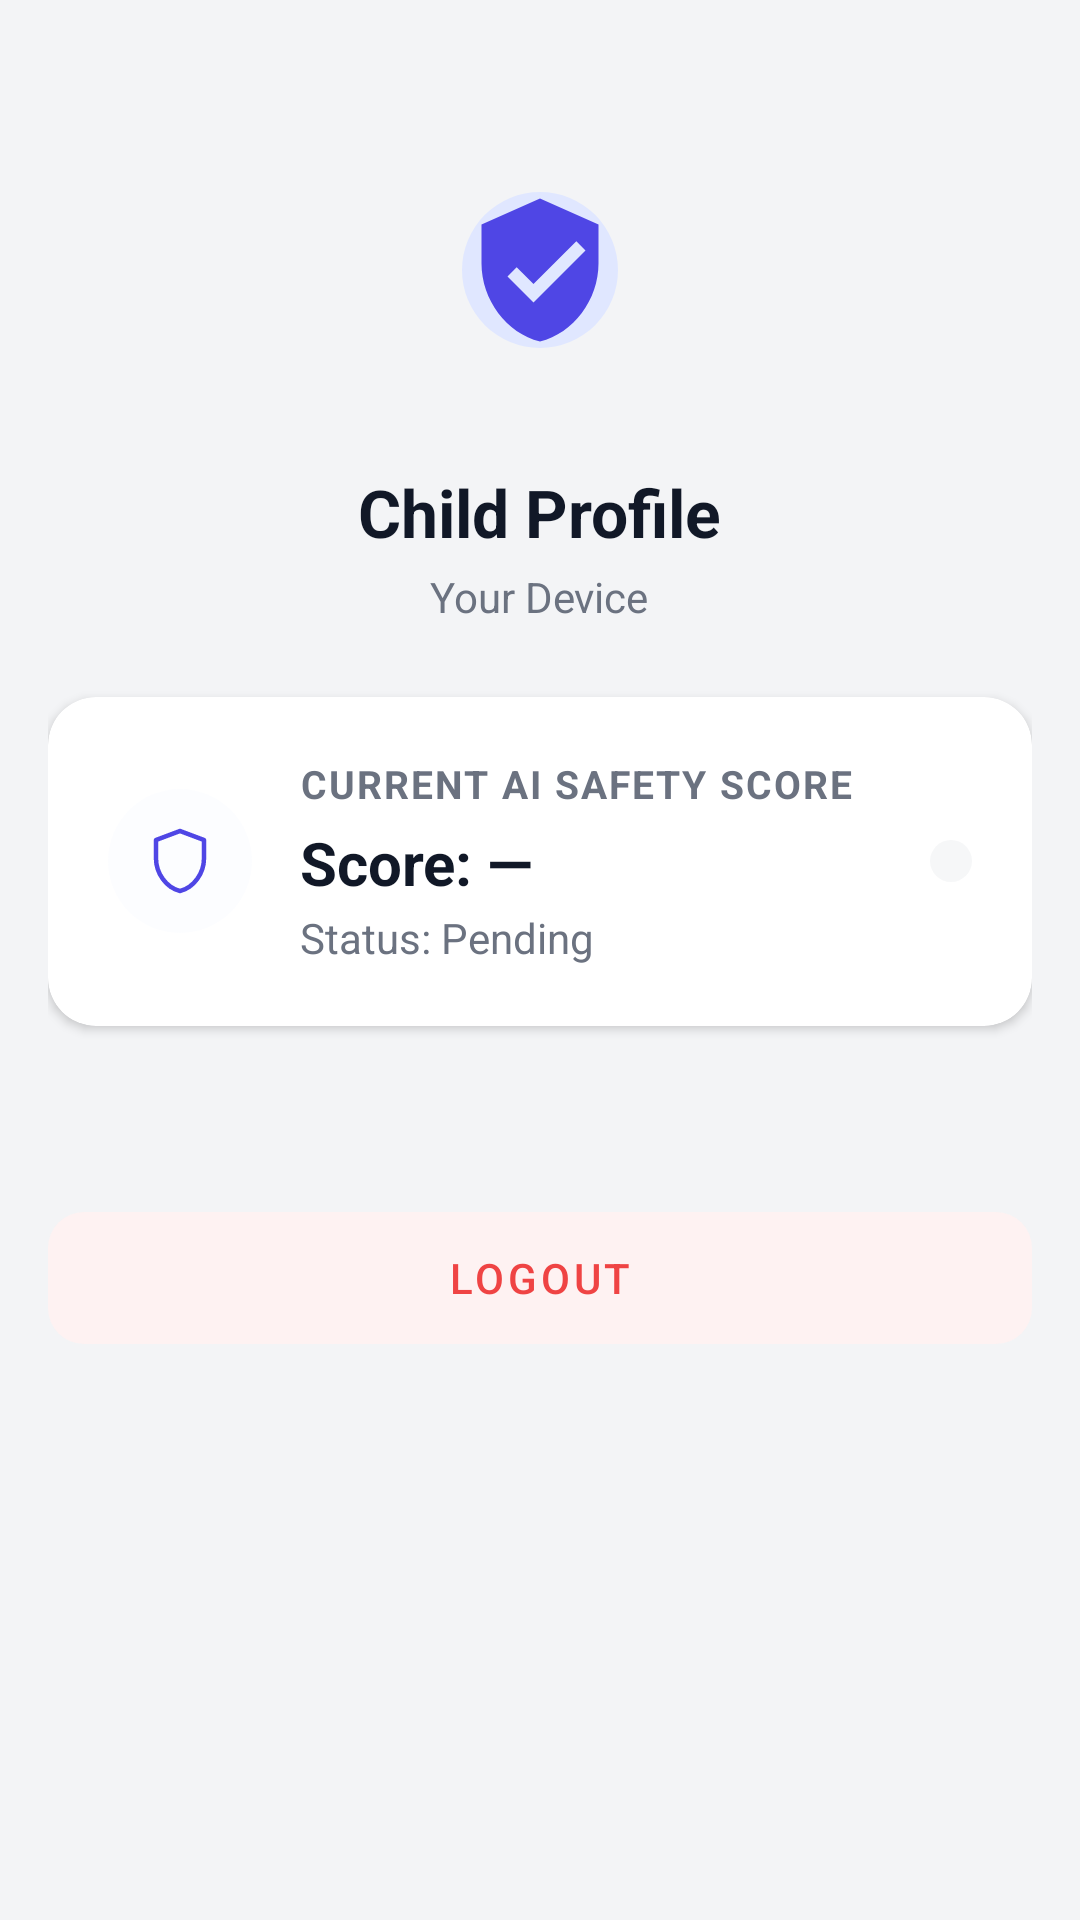

This screen was rendered from an Android layout file. Write that file and the resources it references.
<!-- AndroidManifest.xml: application theme Theme.Kidshield -->
<!-- res/layout/fragment_child_profile.xml -->
<?xml version="1.0" encoding="utf-8"?>
<ScrollView xmlns:android="http://schemas.android.com/apk/res/android"
    xmlns:app="http://schemas.android.com/apk/res-auto"
    android:layout_width="match_parent"
    android:layout_height="match_parent"
    android:background="#F3F4F6">

    <LinearLayout
        android:layout_width="match_parent"
        android:layout_height="wrap_content"
        android:orientation="vertical"
        android:padding="16dp"
        android:gravity="center_horizontal">

        <com.google.android.material.imageview.ShapeableImageView
            android:layout_width="100dp"
            android:layout_height="100dp"
            android:src="@drawable/ic_parent"
            android:background="#E0E7FF"
            android:padding="24dp"
            app:tint="#4F46E5"
            app:shapeAppearanceOverlay="@style/CircleImage"
            android:layout_marginTop="24dp"/>

        <TextView
            android:id="@+id/tv_child_name"
            android:layout_width="wrap_content"
            android:layout_height="wrap_content"
            android:text="Child Profile"
            android:textSize="22sp"
            android:textStyle="bold"
            android:textColor="#111827"
            android:layout_marginTop="16dp"/>

        <TextView
            android:id="@+id/tv_device_info"
            android:layout_width="wrap_content"
            android:layout_height="wrap_content"
            android:text="Your Device"
            android:textSize="14sp"
            android:textColor="#6B7280"
            android:layout_marginTop="4dp"
            android:layout_marginBottom="24dp"/>

        
        <androidx.cardview.widget.CardView
            android:layout_width="match_parent"
            android:layout_height="wrap_content"
            app:cardCornerRadius="16dp"
            app:cardElevation="2dp"
            app:cardBackgroundColor="#FFFFFF"
            android:layout_marginBottom="16dp">

            <LinearLayout
                android:layout_width="match_parent"
                android:layout_height="wrap_content"
                android:orientation="horizontal"
                android:padding="20dp"
                android:gravity="center_vertical">
                
                <FrameLayout
                    android:layout_width="48dp"
                    android:layout_height="48dp"
                    android:background="@drawable/rounded_logo_bg"
                    android:backgroundTint="#EEF2FF">
                    <ImageView
                        android:layout_width="24dp"
                        android:layout_height="24dp"
                        android:layout_gravity="center"
                        android:src="@drawable/ic_shield"
                        app:tint="#4F46E5"/>
                </FrameLayout>

                <LinearLayout
                    android:layout_width="0dp"
                    android:layout_height="wrap_content"
                    android:layout_weight="1"
                    android:orientation="vertical"
                    android:layout_marginStart="16dp">
                    
                    <TextView
                        android:layout_width="wrap_content"
                        android:layout_height="wrap_content"
                        android:text="Current AI Safety Score"
                        android:textSize="13sp"
                        android:textColor="#6B7280"
                        android:textStyle="bold"
                        android:textAllCaps="true"
                        android:letterSpacing="0.05"/>
                        
                    <TextView
                        android:id="@+id/tv_ai_score"
                        android:layout_width="wrap_content"
                        android:layout_height="wrap_content"
                        android:text="Score: —"
                        android:textSize="20sp"
                        android:textColor="#111827"
                        android:textStyle="bold"
                        android:layout_marginTop="4dp"/>

                    <TextView
                        android:id="@+id/tv_ai_status"
                        android:layout_width="wrap_content"
                        android:layout_height="wrap_content"
                        android:text="Status: Pending"
                        android:textSize="14sp"
                        android:textColor="#6B7280"
                        android:layout_marginTop="2dp"/>
                </LinearLayout>

                
                <View
                    android:id="@+id/view_ai_status_dot"
                    android:layout_width="14dp"
                    android:layout_height="14dp"
                    android:background="@drawable/rounded_logo_bg"
                    android:backgroundTint="#D1D5DB"/>
            </LinearLayout>
        </androidx.cardview.widget.CardView>


        <com.google.android.material.button.MaterialButton
            android:id="@+id/btn_logout"
            android:layout_width="match_parent"
            android:layout_height="56dp"
            android:layout_marginTop="40dp"
            android:text="Logout"
            app:cornerRadius="12dp"
            app:backgroundTint="#FEF2F2"
            android:textColor="#EF4444"
            style="@style/Widget.MaterialComponents.Button.UnelevatedButton"/>
    </LinearLayout>
</ScrollView>
<!-- resources referenced by this layout -->
<resources>
  <!-- drawable ic_parent (drawable) -->
  <vector xmlns:android="http://schemas.android.com/apk/res/android"
      android:width="64dp"
      android:height="64dp"
      android:viewportWidth="24"
      android:viewportHeight="24">
      <path
          android:fillColor="#2563EB"
          android:pathData="M12,1L3,5v6c0,5.55 3.84,10.74 9,12 5.16,-1.26 9,-6.45 9,-12V5L12,1zM11,17l-4,-4 1.41,-1.41L11,14.17l6.59,-6.59L19,9 11,17z"/>
  </vector>
  <!-- drawable ic_shield (drawable) -->
  <vector xmlns:android="http://schemas.android.com/apk/res/android"
      android:width="120dp"
      android:height="120dp"
      android:viewportWidth="24"
      android:viewportHeight="24">
      <path
          android:fillColor="#00000000"
          android:pathData="M12,2L4,5v6.09c0,5.05 3.41,9.76 8,10.91 4.59,-1.15 8,-5.86 8,-10.91V5L12,2z"
          android:strokeWidth="1.5"
          android:strokeColor="#FFFFFF"
          android:strokeLineCap="round"
          android:strokeLineJoin="round"/>
  </vector>
  <!-- drawable rounded_logo_bg (drawable) -->
  <?xml version="1.0" encoding="utf-8"?>
  <shape xmlns:android="http://schemas.android.com/apk/res/android">
      <solid android:color="#33FFFFFF" />
      <corners android:radius="40dp" />
  </shape>
  <style name="CircleImage" parent="">
          <item name="cornerSize">50%</item>
      </style>
  <style name="Theme.Kidshield" parent="Base.Theme.Kidshield" />
  <style name="Base.Theme.Kidshield" parent="Theme.Material3.DayNight.NoActionBar">
          
      </style>
</resources>
